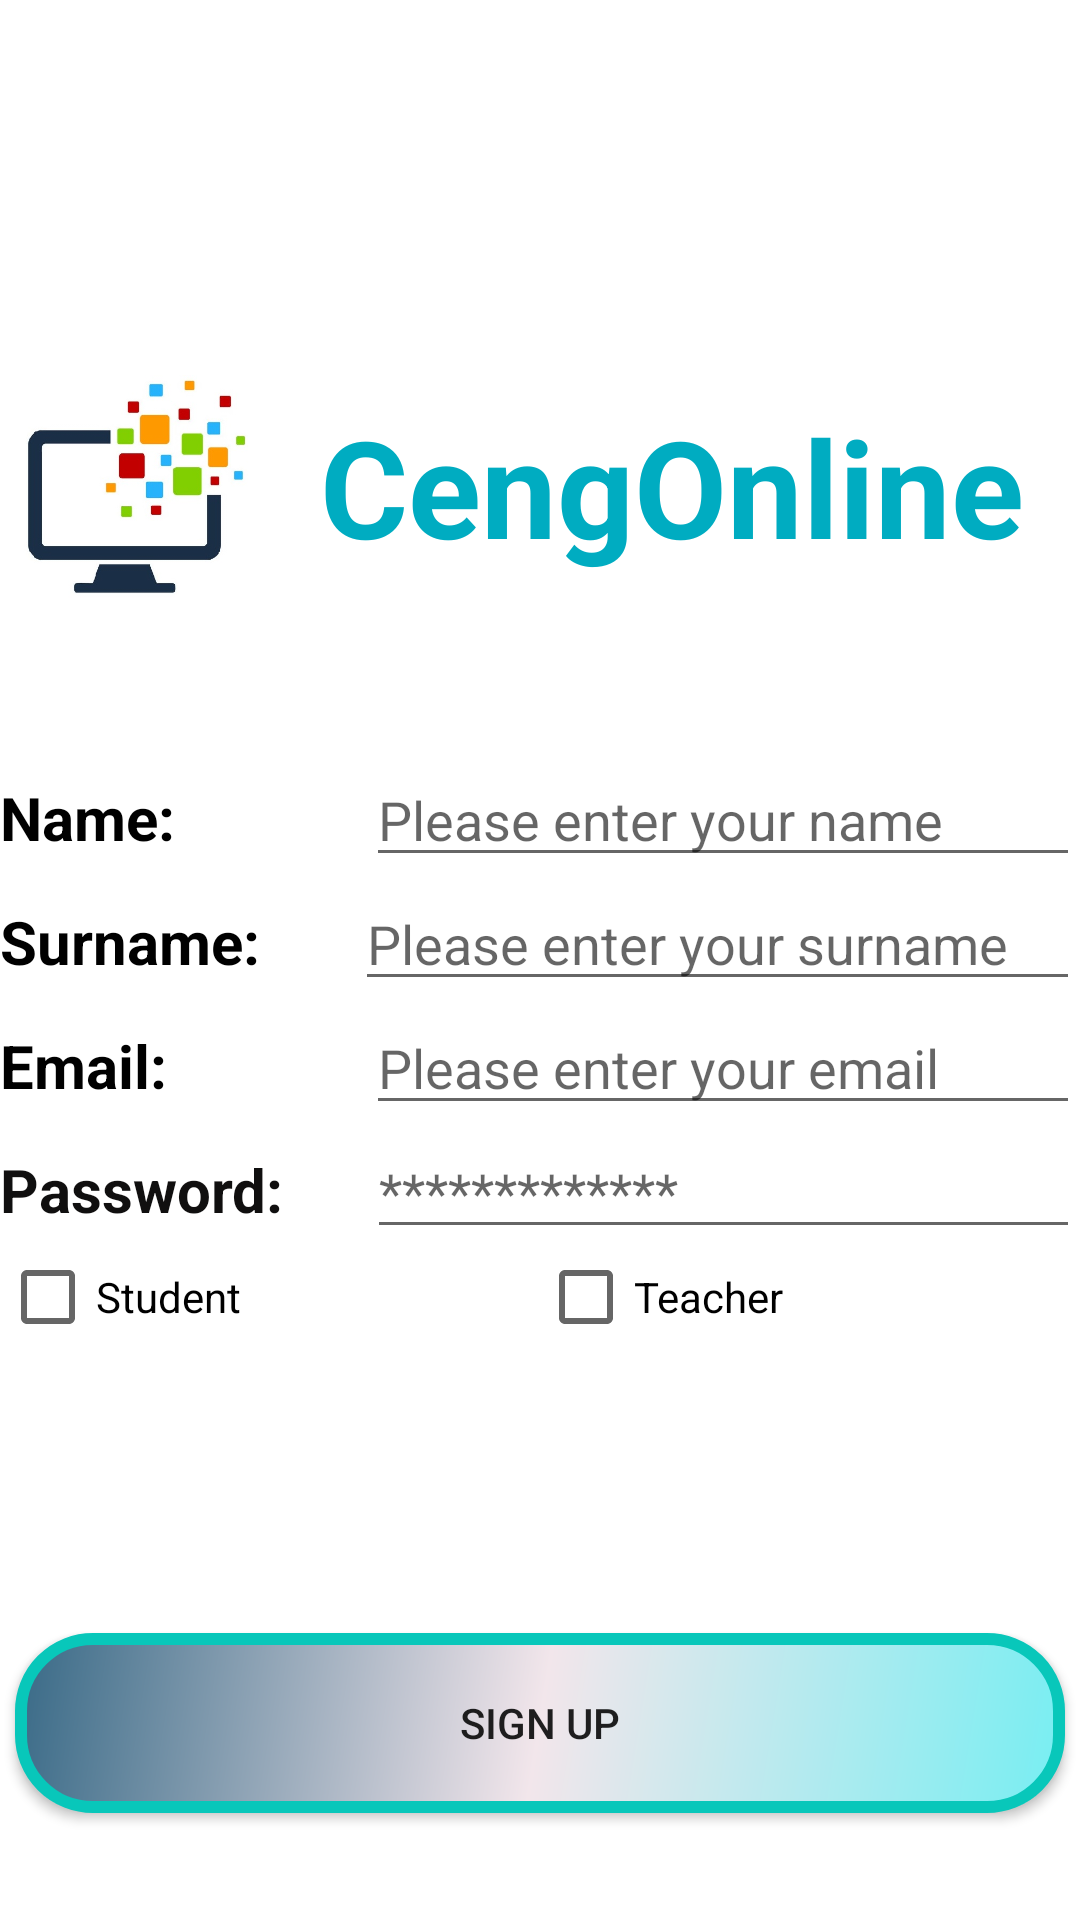

Android layout source for this screen:
<!-- AndroidManifest.xml: application theme AppTheme -->
<!-- res/layout/sign_up.xml -->
<?xml version="1.0" encoding="utf-8"?>
<androidx.constraintlayout.widget.ConstraintLayout
    xmlns:android="http://schemas.android.com/apk/res/android"
    xmlns:app="http://schemas.android.com/apk/res-auto"
    xmlns:tools="http://schemas.android.com/tools"
    android:layout_width="match_parent"
    android:layout_height="match_parent">

    <LinearLayout
        android:layout_width="match_parent"
        android:layout_height="match_parent"
        android:background="#FFFFFF"
        android:gravity="center_horizontal"
        android:orientation="vertical"
        tools:layout_editor_absoluteX="0dp"
        tools:layout_editor_absoluteY="0dp">

        <Space
            android:layout_width="match_parent"
            android:layout_height="95dp" />

        <LinearLayout
            android:layout_width="match_parent"
            android:layout_height="134dp"
            android:orientation="horizontal">

            <ImageView
                android:id="@+id/imageView10"
                android:layout_width="137dp"
                android:layout_height="137dp"
                android:layout_weight="1"
                app:srcCompat="@drawable/computer" />

            <TextView
                android:id="@+id/textView2"
                android:layout_width="272dp"
                android:layout_height="match_parent"
                android:gravity="center"
                android:text="@string/app_name2"
                android:textColor="#00ACC1"
                android:textSize="45sp"
                android:textStyle="bold"
                android:visibility="visible" />
        </LinearLayout>

        <Space
            android:layout_width="match_parent"
            android:layout_height="22dp" />

        <LinearLayout
            android:layout_width="match_parent"
            android:layout_height="wrap_content"
            android:orientation="horizontal">

            <TextView
                android:id="@+id/textView4"
                android:layout_width="94dp"
                android:layout_height="wrap_content"
                android:layout_weight="1"
                android:text="@string/name"
                android:textColor="#000000"
                android:textSize="20sp"
                android:textStyle="bold" />

            <EditText
                android:id="@+id/editText2"
                android:layout_width="wrap_content"
                android:layout_height="wrap_content"
                android:layout_weight="1"
                android:autofillHints="@string/hintname"
                android:ems="10"
                android:hint="@string/hintname"
                android:inputType="textWebEmailAddress|textEmailAddress" />
        </LinearLayout>

        <LinearLayout
            android:layout_width="match_parent"
            android:layout_height="wrap_content"
            android:orientation="horizontal">

            <TextView
                android:id="@+id/textView5"
                android:layout_width="wrap_content"
                android:layout_height="wrap_content"
                android:layout_weight="1"
                android:text="@string/surname"
                android:textColor="#000000"
                android:textSize="20sp"
                android:textStyle="bold" />

            <EditText
                android:id="@+id/editText3"
                android:layout_width="wrap_content"
                android:layout_height="wrap_content"
                android:layout_weight="1"
                android:autofillHints="@string/hintsurname"
                android:ems="10"
                android:hint="@string/hintsurname"
                android:inputType="textPersonName" />
        </LinearLayout>

        <LinearLayout
            android:layout_width="match_parent"
            android:layout_height="wrap_content"
            android:orientation="horizontal">

            <TextView
                android:id="@+id/Username"
                android:layout_width="94dp"
                android:layout_height="wrap_content"
                android:layout_weight="1"
                android:text="@string/user_name"
                android:textColor="#000000"
                android:textSize="20sp"
                android:textStyle="bold" />

            <EditText
                android:id="@+id/editText5"
                android:layout_width="wrap_content"
                android:layout_height="wrap_content"
                android:layout_weight="1"
                android:autofillHints="@string/hint1"
                android:ems="10"
                android:hint="@string/hint1"
                android:inputType="textPersonName" />

        </LinearLayout>

        <LinearLayout
            android:layout_width="match_parent"
            android:layout_height="wrap_content"
            android:orientation="horizontal">

            <TextView
                android:id="@+id/editText"
                android:layout_width="wrap_content"
                android:layout_height="wrap_content"
                android:layout_weight="1"
                android:text="@string/password"
                android:textColor="#100F0F"
                android:textSize="20sp"
                android:textStyle="bold" />

            <EditText
                android:id="@+id/editText8"
                android:layout_width="wrap_content"
                android:layout_height="wrap_content"
                android:layout_weight="1"
                android:autofillHints="@string/hint2"
                android:ems="10"
                android:hint="@string/hint2"
                android:inputType="textPassword" />

        </LinearLayout>

        <LinearLayout
            android:layout_width="match_parent"
            android:layout_height="128dp"
            android:orientation="horizontal">

            <CheckBox
                android:id="@+id/student"
                android:layout_width="wrap_content"
                android:layout_height="wrap_content"
                android:layout_weight="1"
                android:text="@string/student" />

            <CheckBox
                android:id="@+id/teacher"
                android:layout_width="wrap_content"
                android:layout_height="wrap_content"
                android:layout_weight="1"
                android:text="@string/teacher" />
        </LinearLayout>

        <Button
            android:id="@+id/signup2"
            android:layout_width="350dp"
            android:layout_height="wrap_content"
            android:background="@drawable/button"
            android:gravity="center"
            android:text="@string/sign_up" />

    </LinearLayout>

</androidx.constraintlayout.widget.ConstraintLayout>
<!-- resources referenced by this layout -->
<resources>
  <!-- drawable button (drawable) -->
  <?xml version="1.0" encoding="utf-8"?>
  <shape xmlns:android="http://schemas.android.com/apk/res/android" android:shape="rectangle" >
      <corners
          android:radius="24dp"
          />
      <gradient
          android:angle="315"
          android:centerX="50%"
          android:centerColor="#F2E6EB"
          android:startColor="#396A87"
          android:endColor="#77EEF2"
          android:type="linear"
          />
      <padding
          android:left="0dp"
          android:top="0dp"
          android:right="0dp"
          android:bottom="0dp"
          />
      <size
          android:width="270dp"
          android:height="60dp"
          />
      <stroke
          android:width="4dp"
          android:color="#08C7BA"
          />
  </shape>
  <!-- drawable computer: jpg bitmap (drawable, 33504 bytes) -->
  <string name="app_name2">CengOnline</string>
  <string name="hint1">Please enter your email</string>
  <string name="hint2">*************</string>
  <string name="hintname">Please enter your name</string>
  <string name="hintsurname">Please enter your surname</string>
  <string name="name">Name:</string>
  <string name="password">Password:</string>
  <string name="sign_up">SIGN UP</string>
  <string name="student">Student</string>
  <string name="surname">Surname:</string>
  <string name="teacher">Teacher</string>
  <string name="user_name">Email:</string>
  <style name="AppTheme" parent="Theme.AppCompat.Light.DarkActionBar">
          
          <item name="colorPrimary">@color/colorPrimary</item>
          <item name="colorPrimaryDark">@color/colorPrimaryDark</item>
          <item name="colorAccent">@color/colorAccent</item>
      </style>
  <color name="colorPrimary">#6200EE</color>
  <color name="colorPrimaryDark">#3700B3</color>
  <color name="colorAccent">#03DAC5</color>
</resources>
